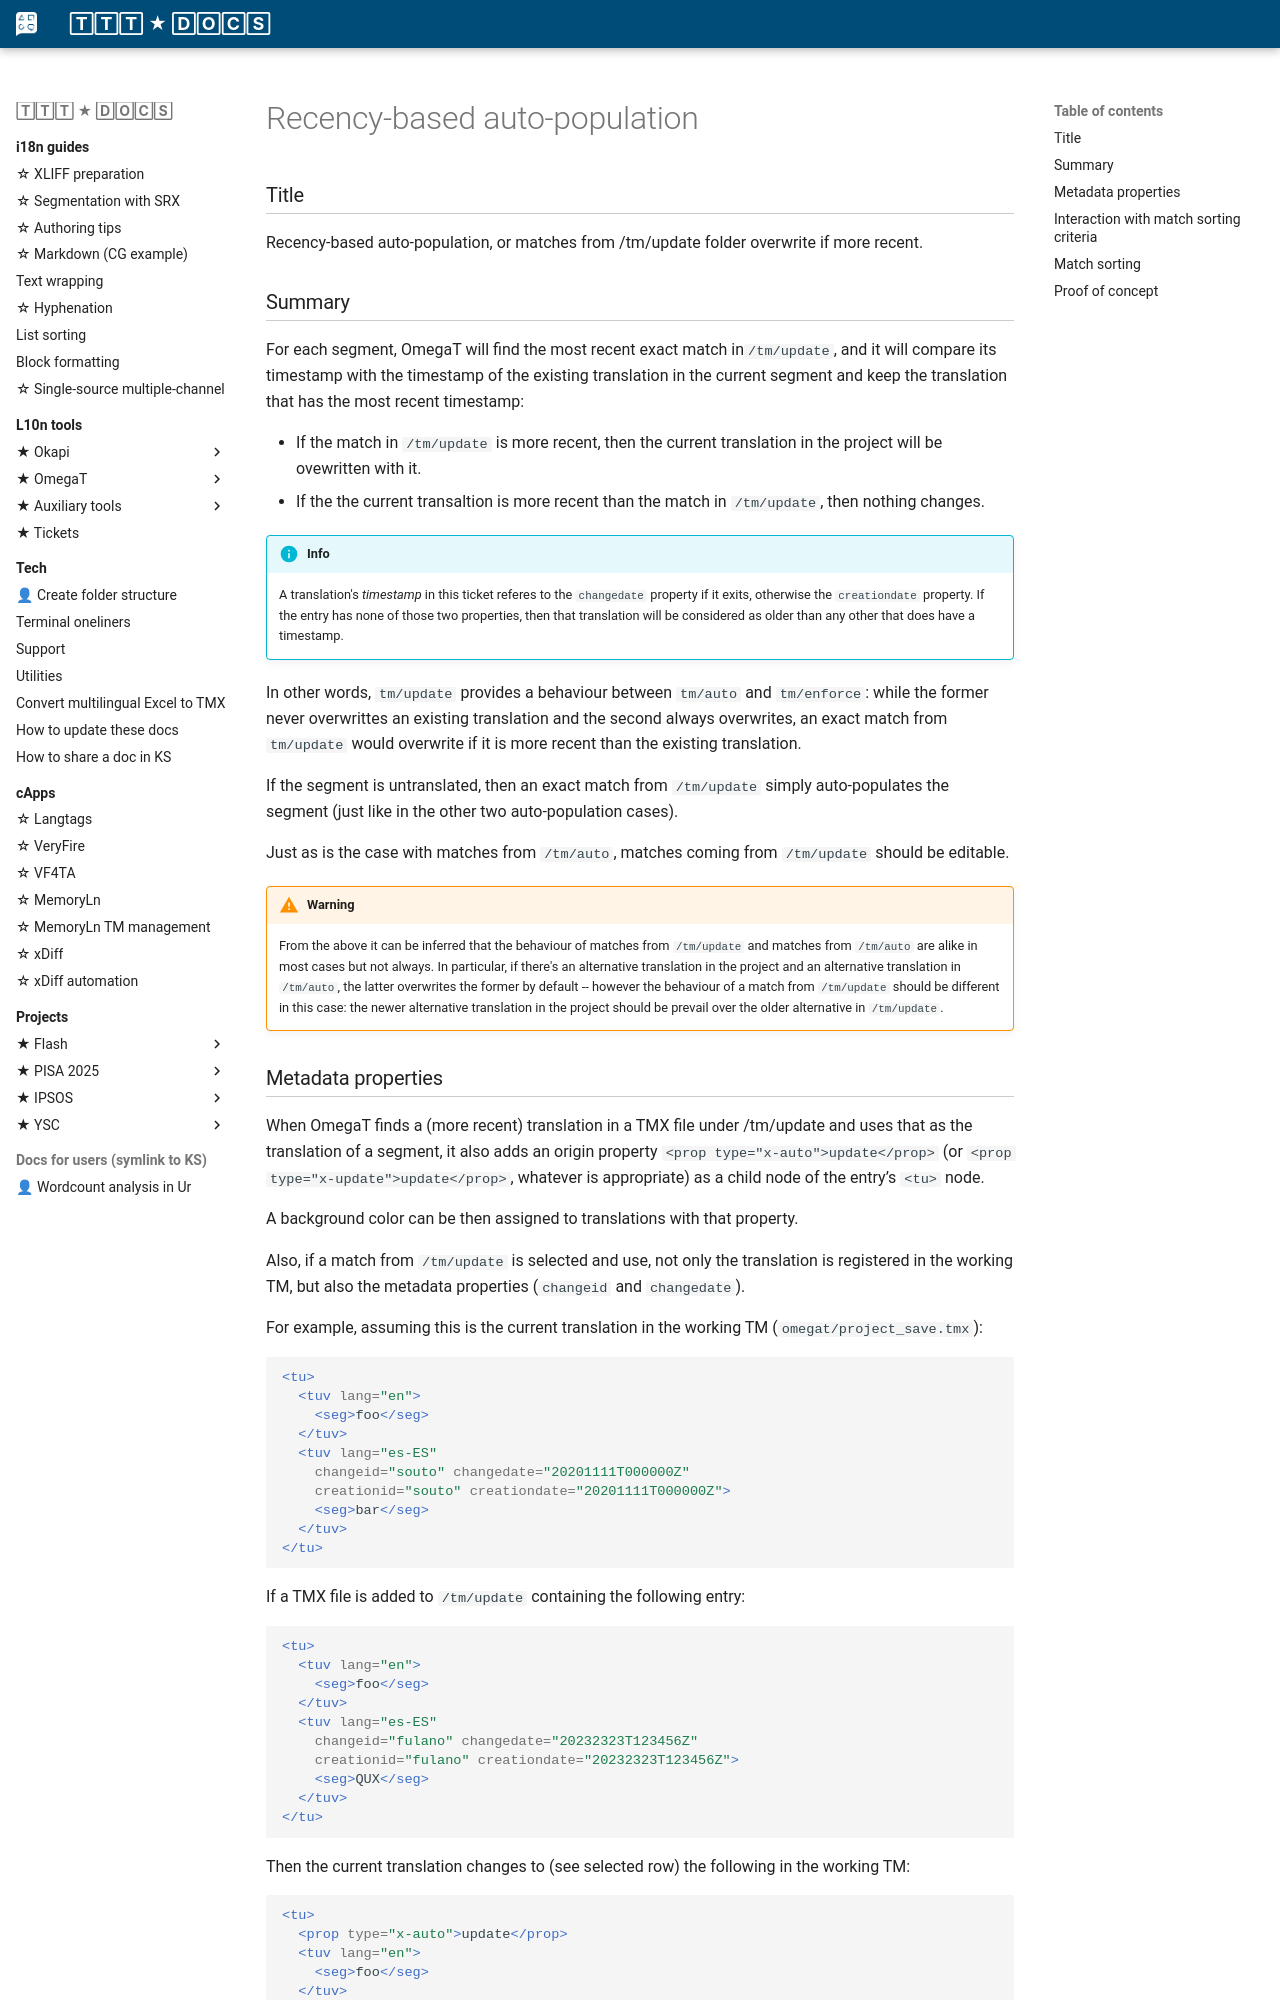

repository: capstanlqc/ttt_docs · page: tools/omegat/recency/index.html · generator: mkdocs

---
share: true
---

# Recency-based auto-population

### Title 

Recency-based auto-population, or matches from /tm/update folder overwrite if more recent.

### Summary

For each segment, OmegaT will find the most recent exact match in`/tm/update`, and it will compare its timestamp with the timestamp of the existing translation in the current segment and keep the translation that has the most recent timestamp: 

- If the match in `/tm/update` is more recent, then the current translation in the project will be ovewritten with it. 
- If the the current transaltion is more recent than the match in `/tm/update`, then nothing changes.

!!! info
    A translation's *timestamp* in this ticket referes to the `changedate` property if it exits, otherwise the `creationdate` property. If the entry has none of those two properties, then that translation will be considered as older than any other that does have a timestamp. 

In other words, `tm/update` provides a behaviour between `tm/auto` and `tm/enforce`: while the former never overwrittes an existing translation and the second always overwrites, an exact match from `tm/update` would overwrite if it is more recent than the existing translation.

If the segment is untranslated, then an exact match from `/tm/update` simply auto-populates the segment (just like in the other two auto-population cases).

Just as is the case with matches from `/tm/auto`, matches coming from `/tm/update` should be editable.

!!! warning
    From the above it can be inferred that the behaviour of matches from `/tm/update` and matches from `/tm/auto` are alike in most cases but not always. In particular, if there's an alternative translation in the project and an alternative translation in `/tm/auto`, the latter overwrites the former by default -- however the behaviour of a match from `/tm/update` should be different in this case: the newer alternative translation in the project should be prevail over the older alternative in `/tm/update`.

### Metadata properties

When OmegaT finds a (more recent) translation in a TMX file under /tm/update and uses that as the translation of a segment, it also adds an origin property `<prop type="x-auto">update</prop>` (or `<prop type="x-update">update</prop>`, whatever is appropriate) as a child node of the entry’s `<tu>` node.

A background color can be then assigned to translations with that property.

Also, if a match from `/tm/update` is selected and use, not only the translation is registered in the working TM, but also the metadata properties (`changeid` and `changedate`). 

For example, assuming this is the current translation in the working TM (`omegat/project_save.tmx`):

```xml
<tu>
  <tuv lang="en">
	<seg>foo</seg>
  </tuv>
  <tuv lang="es-ES" 
    changeid="souto" changedate="20201111T000000Z" 
    creationid="souto" creationdate="20201111T000000Z">
	<seg>bar</seg>
  </tuv>
</tu>
```

If a TMX file is added to `/tm/update` containing the following entry:

``` xml
<tu>
  <tuv lang="en">
	<seg>foo</seg>
  </tuv>
  <tuv lang="es-ES" 
    changeid="fulano" changedate="20232323T123456Z"
    creationid="fulano" creationdate="20232323T123456Z">
	<seg>QUX</seg>
  </tuv>
</tu>
```

Then the current translation changes to (see selected row) the following in the working TM:

``` xml hl_lines="7"
<tu>
  <prop type="x-auto">update</prop>
  <tuv lang="en">
	<seg>foo</seg>
  </tuv>
  <tuv lang="es-ES" 
    changeid="fulano" changedate="20232323T123456Z" 
    creationid="souto" creationdate="20201111T000000Z">
	<seg>QUX</seg>
  </tuv>
</tu>
```
